Labelled photos from "dataset", an image-classification folder in natalio123/AstroPlanetClassifier. The possible labels are: Jupiter, Mars, merkurius, neptunus, Saturn, Uranus, Venus.

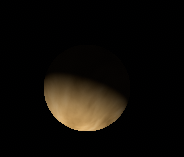
Label: Venus

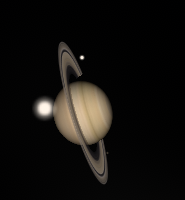
Label: Saturn

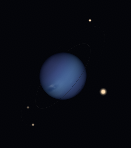
Label: neptunus

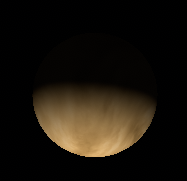
Label: Venus

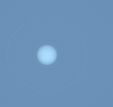
Label: Uranus

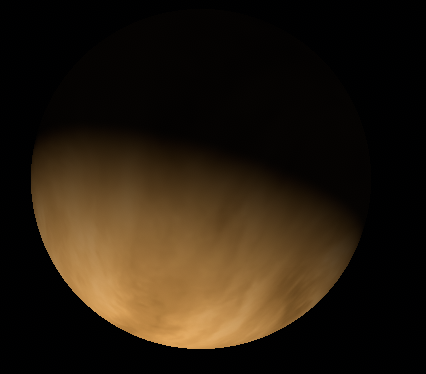
Label: Venus
